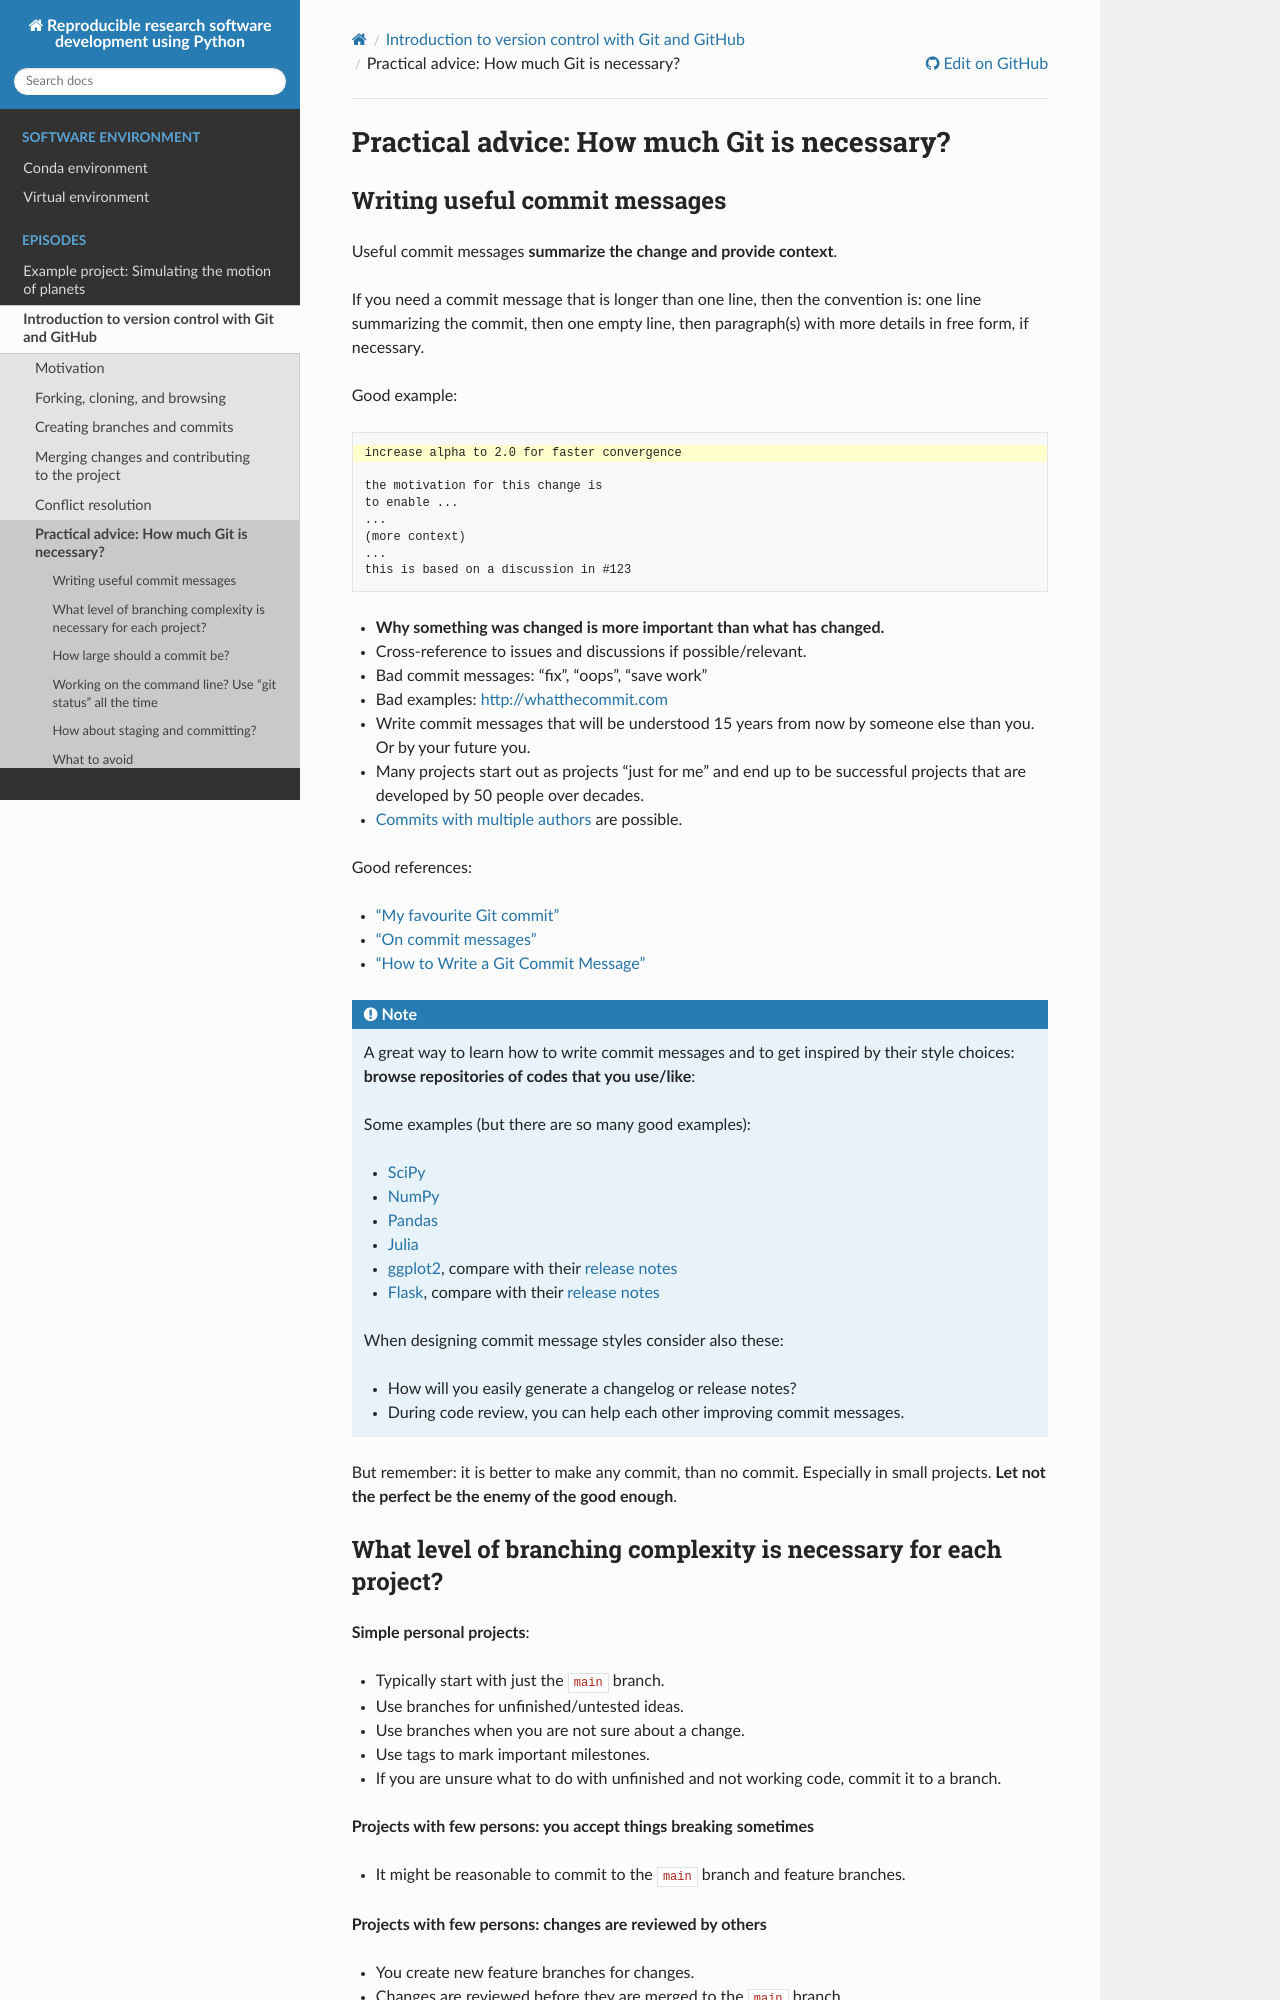

repository: coderefinery/reproducible-python · page: version-control/practical-advice/index.html · generator: sphinx

(practical-advice)=

# Practical advice: How much Git is necessary?


## Writing useful commit messages

Useful commit messages **summarize the change and provide context**.

If you need a commit message that is longer than one line,
then the convention is: one line summarizing the commit, then one empty line,
then paragraph(s) with more details in free form, if necessary.

Good example:
```{code-block} text
---
emphasize-lines: 1
---
increase alpha to 2.0 for faster convergence

the motivation for this change is
to enable ...
...
(more context)
...
this is based on a discussion in #123
```

- **Why something was changed is more important than what has changed.**
- Cross-reference to issues and discussions if possible/relevant.
- Bad commit messages: "fix", "oops", "save work"
- Bad examples: [http://whatthecommit.com](http://whatthecommit.com)
- Write commit messages that will be understood
  15 years from now by someone else than you. Or by your future you.
- Many projects start out as projects "just for me" and end up to be successful projects
  that are developed by 50 people over decades.
- [Commits with multiple authors](https://help.github.com/articles/creating-a-commit-with-multiple-authors/) are possible.

Good references:

- ["My favourite Git commit"](https://fatbusinessman.com/2019/my-favourite-git-commit)
- ["On commit messages"](https://who-t.blogspot.com/2009/12/on-commit-messages.html)
- ["How to Write a Git Commit Message"](https://chris.beams.io/posts/git-commit/)

```{note}
A great way to learn how to write commit messages and to get inspired by their
style choices: **browse repositories of codes that you use/like**:

Some examples (but there are so many good examples):
- [SciPy](https://github.com/scipy/scipy/commits/main)
- [NumPy](https://github.com/numpy/numpy/commits/main)
- [Pandas](https://github.com/pandas-dev/pandas/commits/main)
- [Julia](https://github.com/JuliaLang/julia/commits/master)
- [ggplot2](https://github.com/tidyverse/ggplot2/commits/main),
  compare with their [release
  notes](https://github.com/tidyverse/ggplot2/releases)
- [Flask](https://github.com/pallets/flask/commits/main),
  compare with their [release
  notes](https://github.com/pallets/flask/blob/main/CHANGES.rst)

When designing commit message styles consider also these:
- How will you easily generate a changelog or release notes?
- During code review, you can help each other improving commit messages.
```

But remember: it is better to make any commit, than no commit. Especially in small projects.
**Let not the perfect be the enemy of the good enough**.
